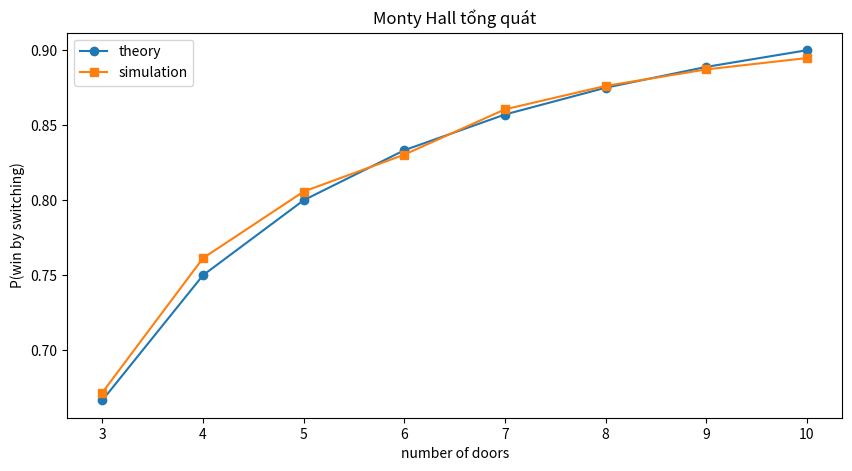
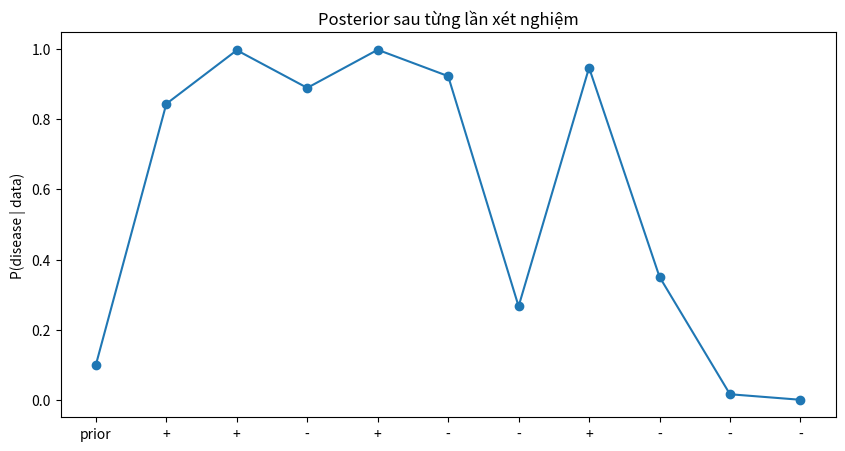

Reproduce these figures in Python, in order.
# Dùng cả công thức lẫn mô phỏng để sinh viên thấy hai cách tiếp cận kiểm chứng lẫn nhau.
import math
import random
from collections import Counter
import numpy as np
import matplotlib.pyplot as plt
from scipy.special import comb

rng = np.random.default_rng(2024)
plt.rcParams["figure.figsize"] = (10, 5)


# Mỗi lượt chơi Monty Hall được mô phỏng đúng cơ chế: người dẫn chỉ mở cửa dê và để lại đúng một lựa chọn đổi cửa.
def monty_hall_trial(n_doors=3):
    doors = list(range(n_doors))
    car = rng.integers(n_doors)
    choice = rng.integers(n_doors)
    remaining = [d for d in doors if d not in {choice, car}]
    host_opens = set(rng.choice(remaining, size=n_doors-2, replace=False))
    switch_option = next(d for d in doors if d not in host_opens and d != choice)
    return choice == car, switch_option == car

stay_prob_theory = 1/3
switch_prob_theory = 2/3
sim = np.array([monty_hall_trial(3) for _ in range(20000)])
print(f"3-door stay: theory={stay_prob_theory:.4f}, simulation={sim[:,0].mean():.4f}")
print(f"3-door switch: theory={switch_prob_theory:.4f}, simulation={sim[:,1].mean():.4f}")

n_values = np.arange(3, 11)
switch_theory = (n_values - 1) / n_values
switch_sim = []
for n in n_values:
    result = np.array([monty_hall_trial(n) for _ in range(5000)])
    switch_sim.append(result[:, 1].mean())

plt.plot(n_values, switch_theory, marker='o', label='theory')
plt.plot(n_values, switch_sim, marker='s', label='simulation')
plt.xlabel('number of doors')
plt.ylabel('P(win by switching)')
plt.title('Monty Hall tổng quát')
plt.legend()
plt.show()


# So sánh cùng một câu hỏi “đúng 5 bi đỏ” dưới hai cơ chế sinh dữ liệu khác nhau: có hoàn lại và không hoàn lại.
exact_with_replacement = comb(10, 5) * (8/20)**5 * (12/20)**5
exact_without_replacement = comb(8, 5) * comb(12, 5) / comb(20, 10)

print(f"With replacement: {exact_with_replacement:.6f}")
print(f"Without replacement: {exact_without_replacement:.6f}")

def draw_with_replacement():
    draws = rng.integers(0, 20, size=10)
    return np.sum(draws < 8) == 5

def draw_without_replacement():
    draws = rng.choice(np.arange(20), size=10, replace=False)
    return np.sum(draws < 8) == 5

N = 30000
sim_wr = np.mean([draw_with_replacement() for _ in range(N)])
sim_wor = np.mean([draw_without_replacement() for _ in range(N)])
print(f"Simulation with replacement: {sim_wr:.6f}")
print(f"Simulation without replacement: {sim_wor:.6f}")


# Hai bài nhỏ này nhấn mạnh sức mạnh của đếm trực tiếp và đối xứng trước khi cần đến mô phỏng nặng hơn.
scores = list(range(0, 995, 5))
first_scores = [x for x in scores if x < 500]
prob_toeic = np.mean([np.mean(np.array(scores) > x) for x in first_scores])
prob_defective_10th = 10 / 1000

print(f"P(y > x | x < 500) = {prob_toeic:.6f}")
print(f"P(10th item is defective) = {prob_defective_10th:.6f}")


# Theo dõi posterior qua từng lần xét nghiệm để thấy niềm tin có thể tăng rồi giảm mạnh theo chuỗi dữ liệu.
results = ['+', '+', '-', '+', '-', '-', '+', '-', '-', '-']
prior = 0.1
false_positive = 0.02
false_negative = 0.03
sensitivity = 1 - false_negative
specificity = 1 - false_positive

posterior_path = [prior]
for outcome in results:
    if outcome == '+':
        prior = sensitivity * prior / (sensitivity * prior + false_positive * (1 - prior))
    else:
        prior = false_negative * prior / (false_negative * prior + specificity * (1 - prior))
    posterior_path.append(prior)

for step, value in enumerate(posterior_path):
    label = 'prior' if step == 0 else f'{step}:{results[step-1]}'
    print(f"{label:>6} -> {value:.5f}")

plt.plot(range(len(posterior_path)), posterior_path, marker='o')
plt.xticks(range(len(posterior_path)), ['prior'] + results)
plt.ylabel('P(disease | data)')
plt.title('Posterior sau từng lần xét nghiệm')
plt.show()


# Gom các bài còn lại vào một cell để nhấn mạnh cách viết hàm xác suất tổng quát và một ví dụ simulation phức tạp hơn.
def calculate_prob(probabilities):
    probabilities = np.asarray(probabilities, dtype=float)
    p_all_hit_given_first_hit = np.prod(probabilities[1:])
    p_none_hit_given_specific_n_minus_1_miss = 1 - probabilities[-1]
    p_exactly_two = 0.0
    n = len(probabilities)
    for i in range(n):
        for j in range(i + 1, n):
            p_exactly_two += probabilities[i] * probabilities[j] * np.prod(1 - np.delete(probabilities, [i, j]))
    p_at_least_one = 1 - np.prod(1 - probabilities)
    return p_all_hit_given_first_hit, p_none_hit_given_specific_n_minus_1_miss, p_exactly_two / p_at_least_one

example_probs = [0.8, 0.6, 0.7, 0.9]
print('Marksmen example:', calculate_prob(example_probs))

ranks = np.repeat(np.arange(13), 4)
rank_two = 0

def winning_hand(hand):
    counts = Counter(hand)
    six_pairs = sorted(counts.values()) == [1, 2, 2, 2, 2, 2, 2]
    four_twos = counts[rank_two] == 4
    return six_pairs or four_twos

N = 20000
card_sim = np.mean([winning_hand(rng.choice(ranks, size=13, replace=False)) for _ in range(N)])
print(f"Estimated P(6 pairs or four twos) by simulation = {card_sim:.6f}")
